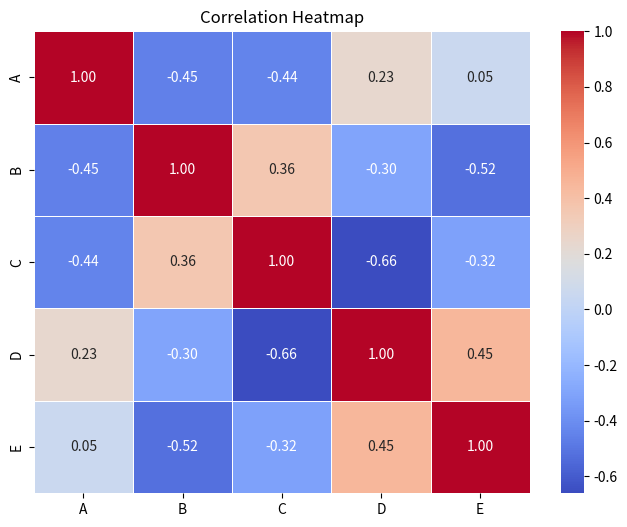

This chart was generated by the following Python code:
import seaborn as sns
import pandas as pd
import numpy as np

import matplotlib.pyplot as plt

# Example data
np.random.seed(42)
data = pd.DataFrame(
    np.random.rand(10, 5),
    columns=['A', 'B', 'C', 'D', 'E']
)

# Compute the correlation matrix
correlation_matrix = data.corr()

# Create the heatmap
plt.figure(figsize=(8, 6))
sns.heatmap(correlation_matrix, annot=True, cmap='coolwarm', fmt='.2f', linewidths=0.5)
plt.title('Correlation Heatmap')
plt.show()